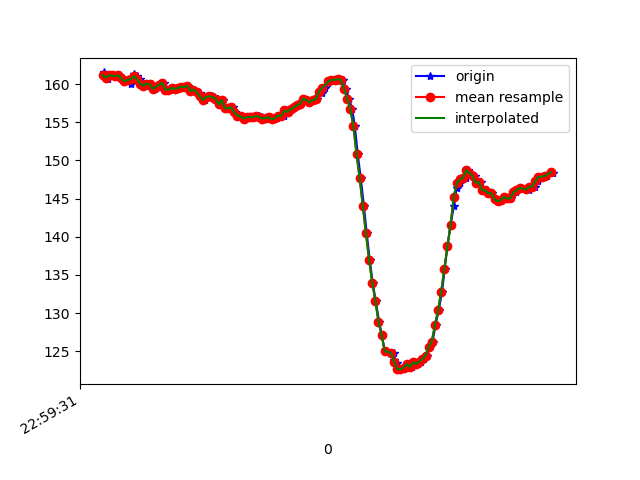

Data behind this chart, as committed beside it:
1617836371932, 532015523142686, 161.52344, -239.16016, -60.44922
1617836371939, 532015542462671, 160.9, -240.1, -60.25
1617836371942, 532015561630050, 161, -239.6, -61.33
1617836371956, 532015580583780, 160.6, -240.1, -61.33
1617836371972, 532015599659594, 161.1, -240.4, -61.72
1617836371988, 532015618765931, 161.1, -240.2, -60.64
1617836372005, 532015637933310, 161, -240, -61.43
1617836372024, 532015656825997, 161.1, -240.5, -60.74
1617836372048, 532015676207025, 160.7, -240.5, -61.04
1617836372062, 532015695099712, 160.4, -240.6, -61.43
1617836372083, 532015714145005, 160.5, -240.6, -60.64
1617836372100, 532015733251342, 160, -241.4, -61.72
1617836372119, 532015752235593, 161.3, -241.1, -61.62
1617836372139, 532015771250365, 161, -241.4, -61.43
1617836372158, 532015790265137, 160.6, -241.7, -61.04
1617836372178, 532015809371473, 160.1, -242.3, -61.04
1617836372196, 532015828416767, 159.8, -241.7, -61.62
1617836372215, 532015847431539, 160.1, -241.5, -62.11
1617836372234, 532015866507354, 160, -241.6, -61.72
1617836372252, 532015885522127, 159.4, -241.8, -61.72
1617836372271, 532015904567420, 159.7, -240.9, -61.04
1617836372291, 532015923582192, 159.9, -242, -61.72
1617836372309, 532015942566443, 160.2, -242.1, -61.62
1617836372329, 532015961642258, 159.3, -241.8, -62.3
1617836372348, 532015980687552, 159.3, -242.4, -61.43
1617836372370, 532015999763367, 159.5, -241.8, -60.64
1617836372387, 532016018778139, 159.4, -242.1, -61.62
1617836372404, 532016037823433, 159.5, -242.1, -61.33
1617836372424, 532016057063778, 159.7, -242, -61.43
1617836372445, 532016076170114, 159.6, -242.4, -60.94
1617836372464, 532016095215408, 159.8, -242.4, -61.13
1617836372481, 532016114291223, 159.1, -242.3, -61.33
1617836372500, 532016133305995, 159.3, -242.4, -61.72
1617836372521, 532016152473374, 159, -242.6, -61.13
1617836372539, 532016171518668, 158.9, -242.8, -61.33
1617836372559, 532016190808132, 158.4, -243.2, -61.33
1617836372576, 532016209792383, 157.9, -243.3, -61.72
1617836372598, 532016228807155, 158.3, -242.7, -61.62
1617836372615, 532016247913491, 158.4, -243.4, -62.89
1617836372633, 532016267202955, 158.3, -243.2, -62.4
1617836372654, 532016286095642, 158.1, -242.9, -61.72
1617836372676, 532016305171457, 157.3, -242.6, -60.94
1617836372691, 532016324308315, 157.9, -242.4, -60.64
1617836372710, 532016343323087, 156.8, -242.8, -60.74
1617836372729, 532016362398902, 156.8, -242.9, -60.35
1617836372751, 532016381474717, 156.9, -243.4, -60.74
1617836372767, 532016400520010, 156.3, -243.8, -61.82
1617836372786, 532016419534783, 155.9, -244.4, -61.13
1617836372805, 532016438580076, 155.8, -244.4, -60.64
1617836372827, 532016457686413, 155.5, -245, -60.94
1617836372843, 532016476731706, 155.7, -245.2, -61.72
1617836372862, 532016495807521, 155.7, -244.9, -61.33
1617836372882, 532016514852815, 155.7, -245.3, -62.7
1617836372903, 532016533867587, 155.8, -245.8, -62.01
1617836372919, 532016552882359, 155.9, -245.6, -61.72
1617836372938, 532016571897132, 155.7, -246, -61.72
1617836372957, 532016590911904, 155.5, -245.7, -61.62
1617836372977, 532016610018240, 155.6, -246, -61.72
1617836372995, 532016629002491, 155.7, -246, -61.72
1617836373015, 532016648322477, 155.4, -245.3, -62.4
1617836373033, 532016667062557, 155.6, -245.3, -61.82
... 91 more rows
